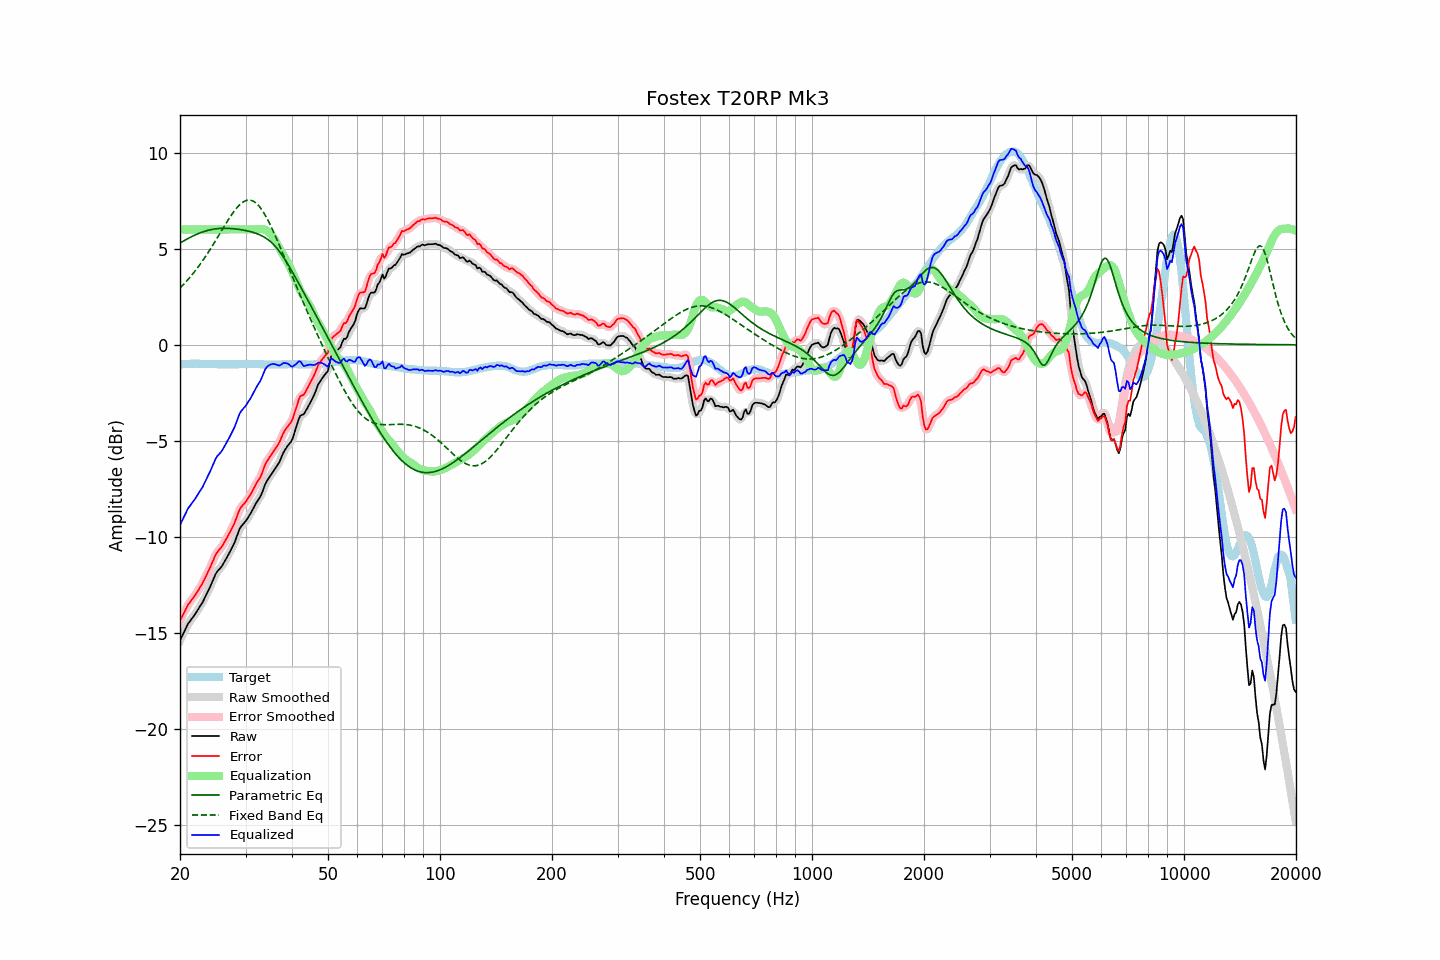

Source data for this figure (header and first rows):
frequency, raw, error, smoothed, error_smoothed, equalization, parametric_eq, fixed_band_eq, equalized_raw, equalized_smoothed, target
20.00, -15.39, -14.36, -15.39, -14.37, 6.00, 5.29, 2.95, -9.39, -9.39, -1.03
20.20, -15.21, -14.19, -15.20, -14.19, 6.00, 5.34, 3.04, -9.21, -9.20, -1.02
20.40, -15.03, -14.03, -15.02, -14.01, 6.00, 5.39, 3.12, -9.03, -9.02, -1.01
20.61, -14.86, -13.85, -14.85, -13.85, 6.00, 5.44, 3.21, -8.86, -8.85, -1.01
20.81, -14.68, -13.69, -14.68, -13.69, 6.00, 5.48, 3.30, -8.68, -8.68, -1.00
21.02, -14.52, -13.52, -14.53, -13.54, 6.00, 5.53, 3.40, -8.52, -8.53, -1.00
21.23, -14.41, -13.42, -14.40, -13.41, 6.00, 5.57, 3.49, -8.41, -8.40, -0.99
21.44, -14.28, -13.30, -14.29, -13.30, 6.00, 5.62, 3.59, -8.28, -8.29, -0.99
21.66, -14.18, -13.19, -14.18, -13.19, 6.00, 5.66, 3.69, -8.18, -8.18, -0.99
21.87, -14.06, -13.08, -14.06, -13.08, 6.00, 5.70, 3.80, -8.06, -8.06, -0.99
22.09, -13.93, -12.96, -13.94, -12.95, 6.00, 5.73, 3.91, -7.93, -7.94, -0.98
22.31, -13.80, -12.83, -13.80, -12.82, 6.00, 5.77, 4.02, -7.80, -7.80, -0.98
22.54, -13.67, -12.68, -13.67, -12.69, 6.00, 5.80, 4.13, -7.67, -7.67, -0.99
22.76, -13.54, -12.54, -13.54, -12.55, 6.00, 5.84, 4.24, -7.54, -7.54, -1.00
22.99, -13.41, -12.41, -13.39, -12.39, 6.00, 5.87, 4.36, -7.41, -7.39, -1.00
23.22, -13.24, -12.24, -13.24, -12.24, 6.00, 5.90, 4.48, -7.24, -7.24, -1.00
23.45, -13.07, -12.06, -13.07, -12.07, 6.00, 5.92, 4.61, -7.07, -7.07, -1.01
23.69, -12.90, -11.89, -12.90, -11.89, 6.00, 5.95, 4.73, -6.90, -6.90, -1.01
23.92, -12.72, -11.72, -12.72, -11.71, 6.00, 5.97, 4.86, -6.72, -6.72, -1.01
24.16, -12.54, -11.54, -12.54, -11.53, 6.00, 5.99, 4.99, -6.54, -6.54, -1.01
24.40, -12.34, -11.34, -12.34, -11.34, 6.00, 6.00, 5.13, -6.34, -6.34, -1.01
24.65, -12.16, -11.15, -12.15, -11.14, 6.00, 6.02, 5.26, -6.16, -6.15, -1.01
24.89, -11.95, -10.95, -11.97, -10.96, 6.00, 6.03, 5.40, -5.95, -5.97, -1.01
25.14, -11.81, -10.81, -11.82, -10.81, 6.00, 6.04, 5.54, -5.81, -5.82, -1.01
25.39, -11.71, -10.70, -11.71, -10.70, 6.00, 6.05, 5.68, -5.71, -5.71, -1.02
25.65, -11.63, -10.61, -11.62, -10.60, 6.00, 6.05, 5.82, -5.63, -5.62, -1.02
25.91, -11.53, -10.51, -11.52, -10.50, 6.00, 6.06, 5.95, -5.53, -5.52, -1.02
26.16, -11.38, -10.37, -11.39, -10.37, 6.00, 6.06, 6.09, -5.38, -5.39, -1.02
26.43, -11.24, -10.22, -11.24, -10.22, 6.00, 6.06, 6.23, -5.24, -5.24, -1.02
26.69, -11.09, -10.07, -11.09, -10.07, 6.00, 6.06, 6.37, -5.09, -5.09, -1.02
26.96, -10.94, -9.92, -10.94, -9.92, 6.00, 6.06, 6.50, -4.94, -4.94, -1.02
27.23, -10.78, -9.76, -10.78, -9.76, 6.00, 6.05, 6.63, -4.78, -4.78, -1.02
27.50, -10.62, -9.60, -10.62, -9.60, 6.00, 6.05, 6.75, -4.62, -4.62, -1.02
27.77, -10.44, -9.43, -10.45, -9.43, 6.00, 6.04, 6.87, -4.44, -4.45, -1.02
28.05, -10.27, -9.26, -10.26, -9.24, 6.00, 6.03, 6.99, -4.27, -4.26, -1.02
28.33, -10.04, -9.03, -10.04, -9.02, 6.00, 6.02, 7.09, -4.04, -4.04, -1.02
28.62, -9.82, -8.80, -9.82, -8.80, 6.00, 6.01, 7.19, -3.82, -3.82, -1.02
28.90, -9.60, -8.59, -9.62, -8.60, 6.00, 6.00, 7.27, -3.60, -3.62, -1.01
29.19, -9.46, -8.45, -9.46, -8.46, 6.00, 5.99, 7.35, -3.46, -3.46, -1.01
29.48, -9.36, -8.35, -9.35, -8.35, 6.00, 5.97, 7.41, -3.36, -3.35, -1.01
29.78, -9.26, -8.26, -9.25, -8.25, 6.00, 5.96, 7.46, -3.26, -3.25, -1.00
30.08, -9.16, -8.16, -9.15, -8.15, 6.00, 5.94, 7.50, -3.16, -3.15, -1.00
30.38, -9.03, -8.03, -9.03, -8.03, 6.00, 5.92, 7.52, -3.03, -3.03, -1.00
30.68, -8.90, -7.90, -8.90, -7.90, 6.00, 5.90, 7.53, -2.90, -2.90, -1.00
30.99, -8.77, -7.77, -8.76, -7.76, 6.00, 5.88, 7.52, -2.77, -2.76, -1.00
31.30, -8.61, -7.61, -8.61, -7.61, 6.00, 5.86, 7.49, -2.61, -2.61, -1.00
31.61, -8.45, -7.45, -8.45, -7.45, 6.00, 5.83, 7.45, -2.45, -2.45, -1.00
31.93, -8.29, -7.29, -8.29, -7.29, 6.00, 5.81, 7.39, -2.29, -2.29, -1.00
32.24, -8.14, -7.14, -8.16, -7.15, 6.00, 5.78, 7.32, -2.14, -2.15, -1.01
32.57, -8.03, -7.02, -8.03, -7.02, 6.01, 5.74, 7.23, -2.01, -2.01, -1.01
32.89, -7.89, -6.89, -7.88, -6.87, 6.02, 5.70, 7.13, -1.87, -1.86, -1.01
33.22, -7.71, -6.69, -7.69, -6.68, 6.02, 5.66, 7.01, -1.68, -1.67, -1.02
33.55, -7.48, -6.47, -7.48, -6.46, 6.01, 5.62, 6.88, -1.47, -1.47, -1.02
33.89, -7.26, -6.23, -7.28, -6.25, 5.98, 5.57, 6.74, -1.27, -1.29, -1.03
34.23, -7.10, -6.07, -7.10, -6.07, 5.94, 5.52, 6.59, -1.16, -1.16, -1.03
34.57, -6.97, -5.94, -6.96, -5.93, 5.88, 5.46, 6.43, -1.09, -1.08, -1.03
34.92, -6.84, -5.81, -6.84, -5.81, 5.80, 5.39, 6.27, -1.03, -1.03, -1.03
35.27, -6.72, -5.69, -6.71, -5.69, 5.71, 5.32, 6.09, -1.01, -1.00, -1.03
35.62, -6.59, -5.56, -6.59, -5.56, 5.59, 5.24, 5.91, -0.99, -1.00, -1.03
35.97, -6.46, -5.44, -6.47, -5.44, 5.46, 5.15, 5.72, -1.01, -1.01, -1.03
... 635 more rows
